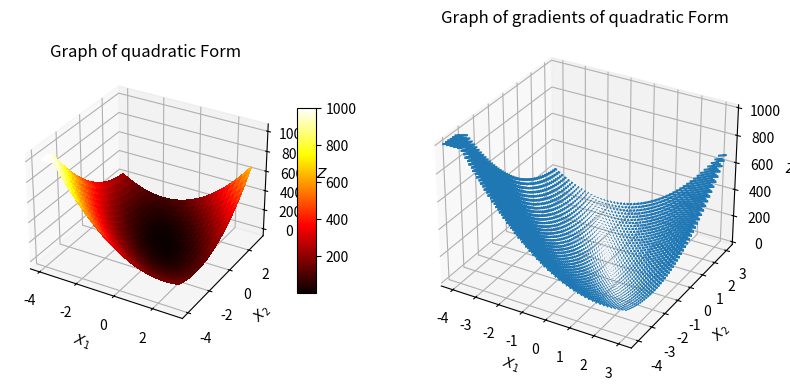

The matplotlib source for this figure:
import matplotlib.pyplot as plt
import numpy as np
from sympy import symbols, diff, linsolve, lambdify
from matplotlib import cm


def z_func(x1, x2):
    return 26 * (x1 ** 2) + 30 * x1 * x2 + 19 * (x2 ** 2) - x1 - x2


A = np.array([[1, 5], [5, 2]])
b = np.array([1, 1])
A = np.dot(A, A.T)

X1 = np.linspace(-4, 3, 50)
X2 = np.linspace(-4, 3, 50)
X1, X2 = np.meshgrid(X1, X2)
Z = np.clip(z_func(X1, X2), 0, 1000)

x, y = symbols("x y", real=True)
z = z_func(x, y)

x_min, y_min = list(linsolve([diff(z, x), diff(z, y)], (x, y)))[0]
Z_min = np.min(Z)

fig = plt.figure(figsize=plt.figaspect(0.5))
ax = fig.add_subplot(1, 2, 1, projection='3d')
ax.set_title('Graph of quadratic Form')
ax.set_xlabel('$X_1$')
ax.set_ylabel('$X_2$')
ax.set_zlabel('$Z$')
surf = ax.plot_surface(X1, X2, Z, rstride=2, cstride=2, cmap=cm.hot, linewidth=0, antialiased=False)
fig.colorbar(surf, shrink=0.5, aspect=10)
ax.scatter(Z_min, x_min, y_min, marker='H', color='blue', s=100)

grad_fun = [diff(z, var) for var in (x, y)]
num_grad_fun = lambdify([x, y], grad_fun)
grad_dat = num_grad_fun(X1, X2)
ax = fig.add_subplot(1, 2, 2, projection='3d')
ax.set_title('Graph of gradients of quadratic Form')
ax.set_xlabel('$X_1$')
ax.set_ylabel('$X_2$')
ax.set_zlabel('$Z$')

ax.quiver(X1, X2, Z, grad_dat[0], grad_dat[1], Z - 1, length=0.001)

plt.show()
